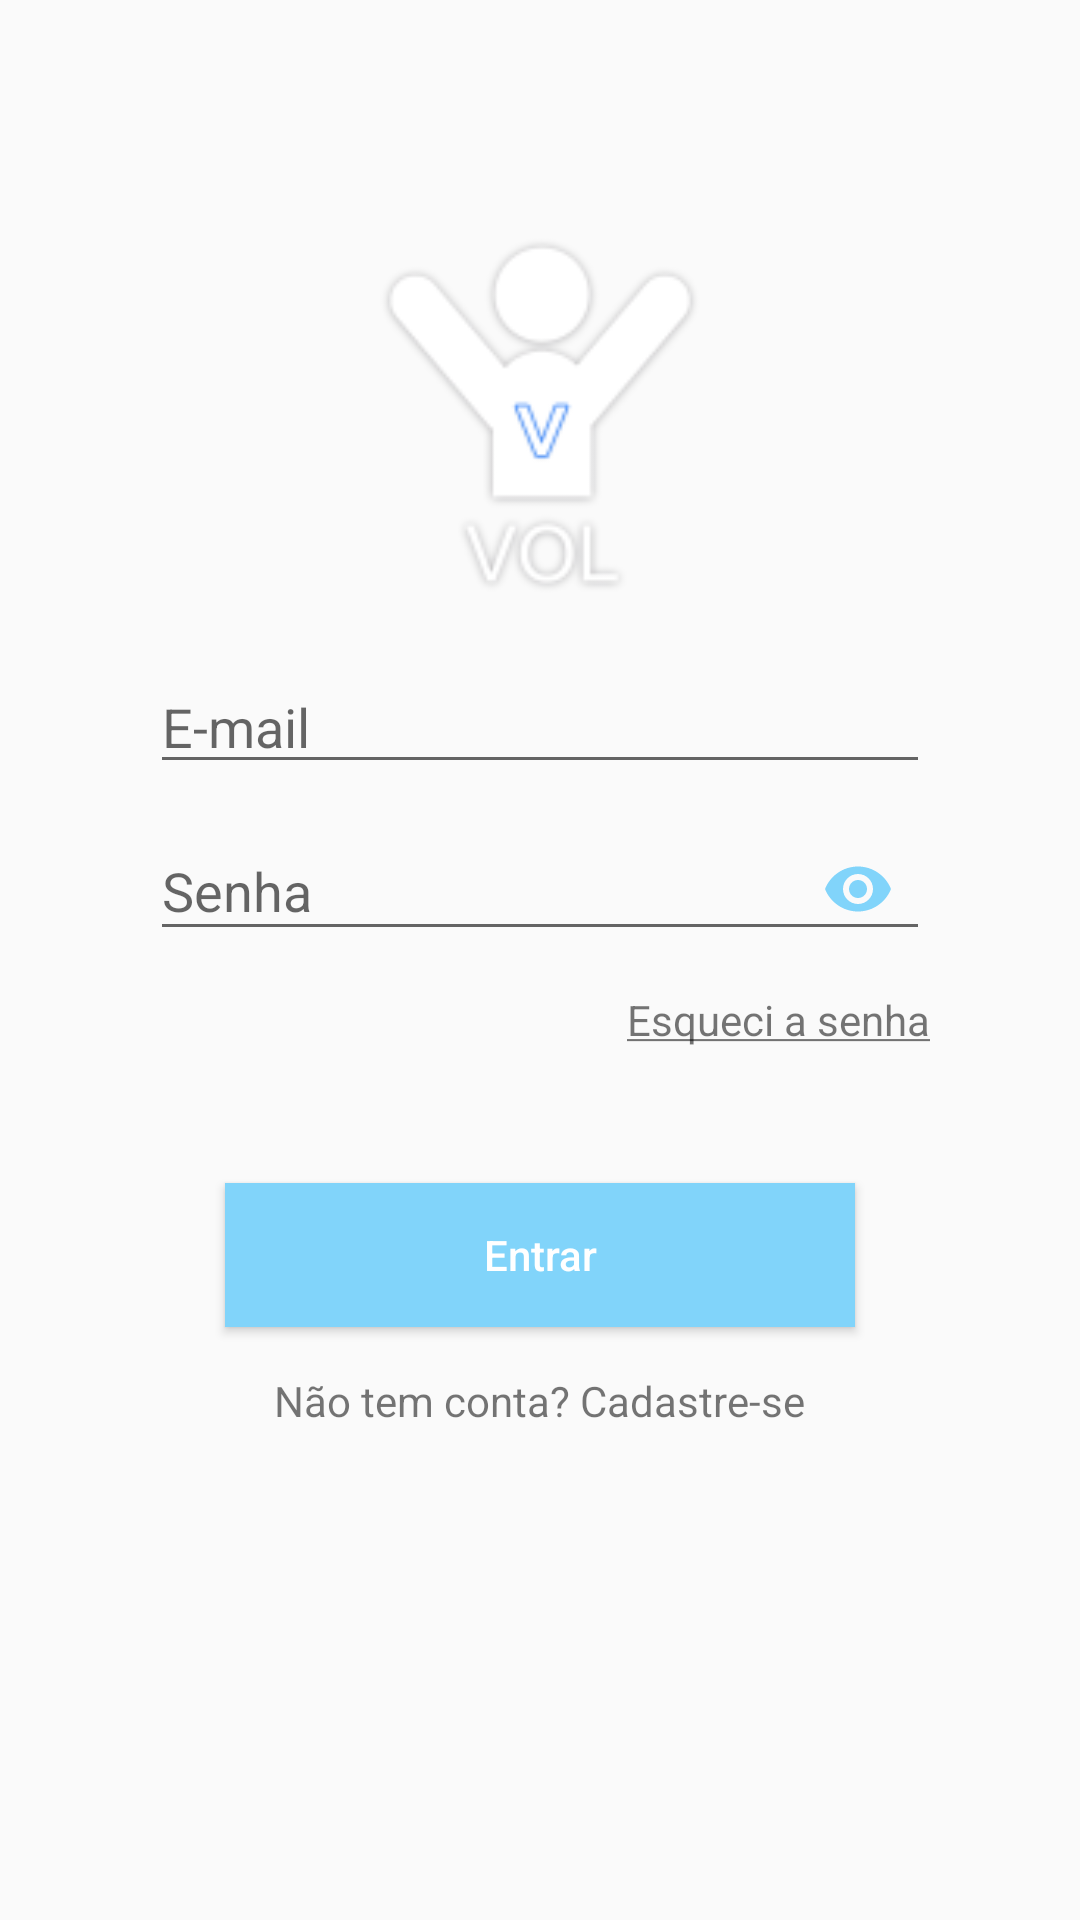

Produce the Android XML layout that renders to this screen, including the resource entries it uses.
<!-- AndroidManifest.xml: application theme AppTheme -->
<!-- res/layout/activity_login.xml -->
<?xml version="1.0" encoding="utf-8"?>
<LinearLayout xmlns:android="http://schemas.android.com/apk/res/android"
    android:layout_width="match_parent"
    android:layout_height="match_parent"
    xmlns:app="http://schemas.android.com/apk/res-auto"
    android:orientation="vertical"
    android:gravity="center_horizontal"
    android:paddingStart="50dp"
    android:paddingEnd="50dp">

    <ImageView
        android:layout_width="150dp"
        android:layout_height="150dp"
        android:src="@mipmap/ic_vvol"
        android:layout_marginTop="60dp"
        />

    <EditText
        android:id="@+id/login_et_email"
        android:layout_width="match_parent"
        android:layout_height="wrap_content"
        android:inputType="textEmailAddress"
        android:hint="@string/hint_email"
        android:layout_marginTop="10dp"
        />

    <android.support.design.widget.TextInputLayout
        android:layout_width="match_parent"
        android:layout_height="wrap_content"
        app:passwordToggleEnabled="true"
        app:passwordToggleTint="@color/colorPrimary"
        >

        <EditText
            android:id="@+id/login_et_password"
            android:layout_width="match_parent"
            android:layout_height="wrap_content"
            android:inputType="textPassword"
            android:hint="@string/hint_password"
            android:layout_marginTop="10dp"
            />

    </android.support.design.widget.TextInputLayout>

    <TextView
        android:id="@+id/login_tv_forgot_password"
        android:layout_width="wrap_content"
        android:layout_height="wrap_content"
        android:text="@string/tv_forgot_password"
        android:layout_gravity="end"
        android:layout_marginTop="10dp"
        />

    <Button
        android:id="@+id/login_btn_sign_in"
        android:layout_width="match_parent"
        android:layout_height="wrap_content"
        android:text="@string/btn_signin"
        style="@style/ButtonStyle"
        android:layout_marginTop="45dp"
        android:layout_marginStart="25dp"
        android:layout_marginEnd="25dp"
        />

    <TextView
        android:id="@+id/login_tv_create_account"
        android:layout_width="wrap_content"
        android:layout_height="wrap_content"
        android:text="@string/tv_signup"
        android:layout_marginTop="15dp"
        />

</LinearLayout>
<!-- resources referenced by this layout -->
<resources>
  <color name="colorPrimary">#81D4FA</color>
  <!-- mipmap ic_vvol: png bitmap (mipmap-hdpi, 2433 bytes) -->
  <string name="btn_signin">Entrar</string>
  <string name="hint_email">E-mail</string>
  <string name="hint_password">Senha</string>
  <string name="tv_forgot_password"><u>Esqueci a senha</u></string>
  <string name="tv_signup">Não tem conta? Cadastre-se</string>
  <style name="ButtonStyle">
          <item name="android:textColor">@color/colorWhite</item>
          <item name="android:background">@color/colorMalibu</item>
          <item name="android:layout_marginStart">40sp</item>
          <item name="android:layout_marginEnd">40sp</item>
          <item name="android:textAllCaps">false</item>
      </style>
  <style name="AppTheme" parent="Theme.AppCompat.Light.NoActionBar">
          
          <item name="colorPrimary">@color/colorPrimary</item>
          <item name="colorPrimaryDark">@color/colorPrimaryDark</item>
          <item name="colorAccent">@color/colorAccent</item>
      </style>
  <color name="colorWhite">#FFFFFF</color>
  <color name="colorMalibu">#81D4FA</color>
  <color name="colorPrimaryDark">#4FC3F7</color>
  <color name="colorAccent">#FFEB3B</color>
</resources>
